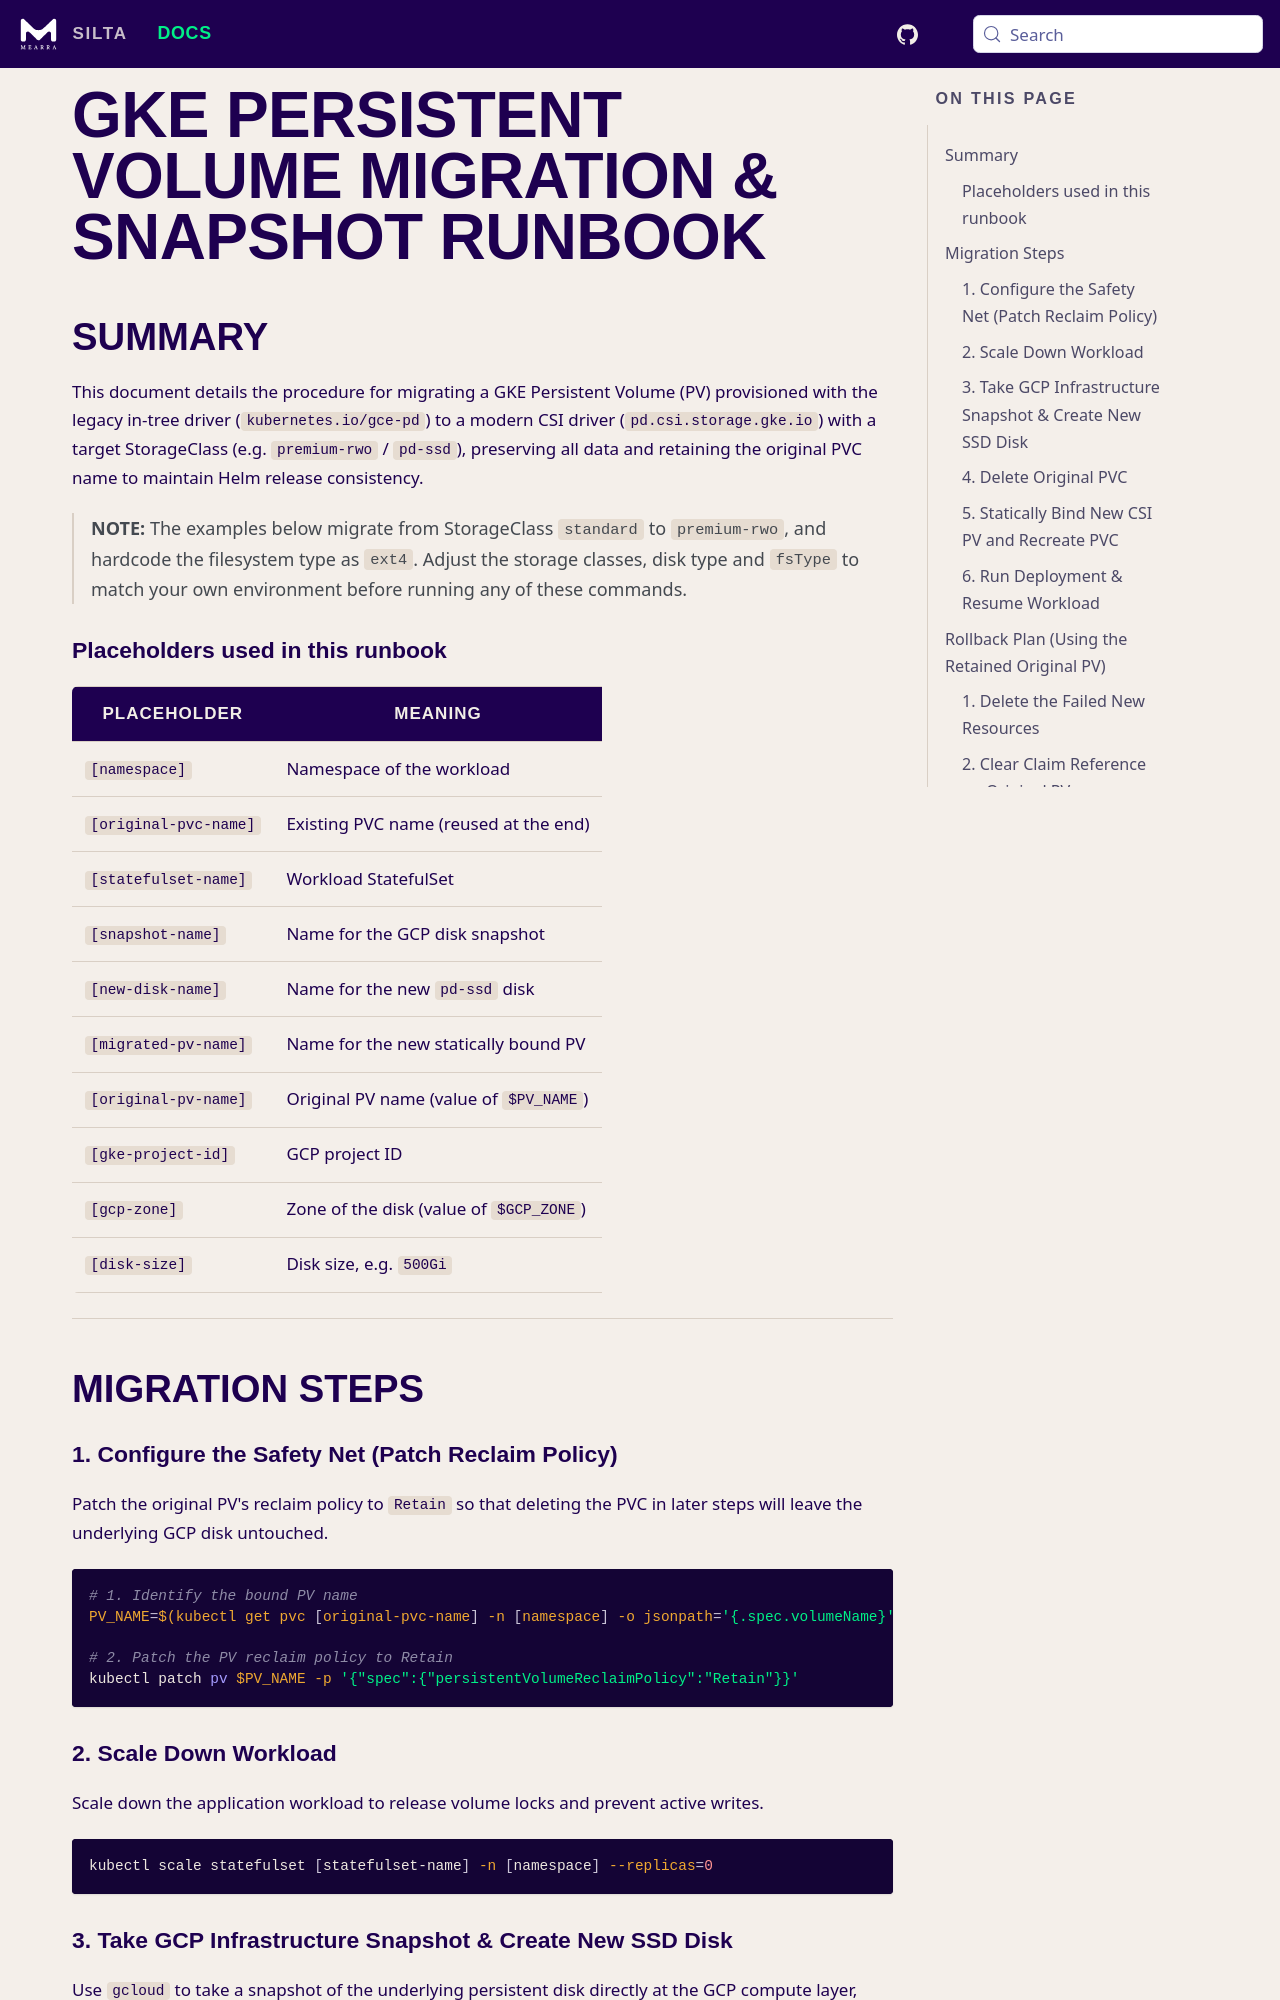

repository: wunderio/silta · page: docs/gke-pv-migration-runbook/index.html · generator: docusaurus

# GKE Persistent Volume Migration & Snapshot Runbook

## Summary

This document details the procedure for migrating a GKE Persistent Volume (PV) provisioned with the legacy in-tree driver (`kubernetes.io/gce-pd`) to a modern CSI driver (`pd.csi.storage.gke.io`) with a target StorageClass (e.g. `premium-rwo` / `pd-ssd`), preserving all data and retaining the original PVC name to maintain Helm release consistency.

> **NOTE:** The examples below migrate from StorageClass `standard` to
> `premium-rwo`, and hardcode the filesystem type as `ext4`. Adjust the
> storage classes, disk type and `fsType` to match your own environment
> before running any of these commands.

### Placeholders used in this runbook

| Placeholder | Meaning |
| --- | --- |
| `[namespace]` | Namespace of the workload |
| `[original-pvc-name]` | Existing PVC name (reused at the end) |
| `[statefulset-name]` | Workload StatefulSet |
| `[snapshot-name]` | Name for the GCP disk snapshot |
| `[new-disk-name]` | Name for the new `pd-ssd` disk |
| `[migrated-pv-name]` | Name for the new statically bound PV |
| `[original-pv-name]` | Original PV name (value of `$PV_NAME`) |
| `[gke-project-id]` | GCP project ID |
| `[gcp-zone]` | Zone of the disk (value of `$GCP_ZONE`) |
| `[disk-size]` | Disk size, e.g. `500Gi` |

---

## Migration Steps

### 1. Configure the Safety Net (Patch Reclaim Policy)

Patch the original PV's reclaim policy to `Retain` so that deleting the PVC in later steps will leave the underlying GCP disk untouched.

```bash
# 1. Identify the bound PV name
PV_NAME=$(kubectl get pvc [original-pvc-name] -n [namespace] -o jsonpath='{.spec.volumeName}')

# 2. Patch the PV reclaim policy to Retain
kubectl patch pv $PV_NAME -p '{"spec":{"persistentVolumeReclaimPolicy":"Retain"}}'
```

### 2. Scale Down Workload

Scale down the application workload to release volume locks and prevent active writes.

```bash
kubectl scale statefulset [statefulset-name] -n [namespace] --replicas=0
```
